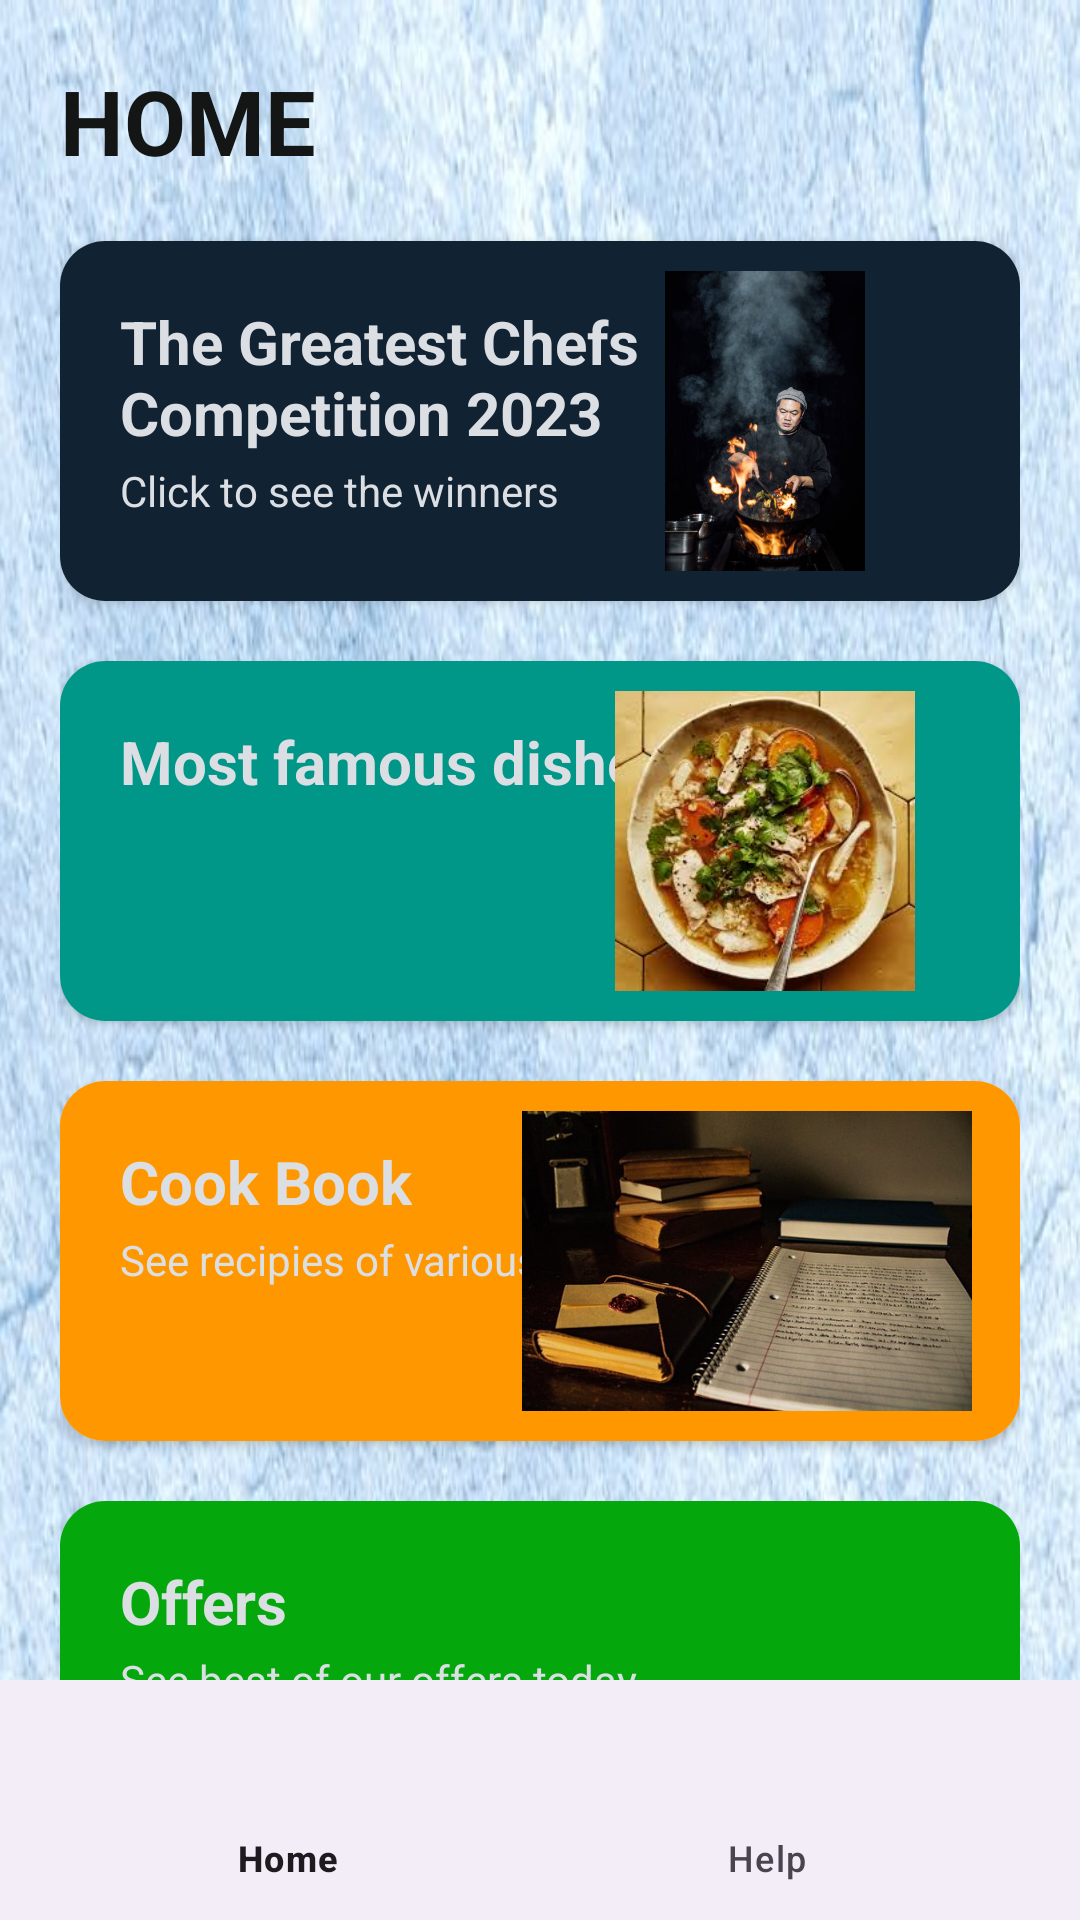

Layout XML and referenced resources for this Android screen:
<!-- AndroidManifest.xml: application theme Theme.DeliziosoCiboApp -->
<!-- res/layout/activity_home.xml -->
<?xml version="1.0" encoding="utf-8"?>
<androidx.coordinatorlayout.widget.CoordinatorLayout
    xmlns:android="http://schemas.android.com/apk/res/android"
    xmlns:app="http://schemas.android.com/apk/res-auto"
    xmlns:tools="http://schemas.android.com/tools"
    android:layout_width="match_parent"
    android:layout_height="match_parent"
    tools:context=".HomeActivity"
    android:background="#90767C6F"
    >
    <ScrollView
        xmlns:android="http://schemas.android.com/apk/res/android"
        xmlns:app="http://schemas.android.com/apk/res-auto"
        xmlns:tools="http://schemas.android.com/tools"
        android:layout_width="match_parent"
        android:orientation="vertical"
        android:layout_height="match_parent"
        android:padding="20dp"
        android:background="@drawable/wb"
        tools:context=".Home">

        <LinearLayout
            android:layout_width="match_parent"
            android:layout_height="match_parent"
            android:orientation="vertical">
            <LinearLayout
                android:layout_width="match_parent"
                android:layout_height="wrap_content"
                android:orientation="vertical">

                <TextView
                    android:layout_width="130dp"
                    android:layout_height="match_parent"
                    android:text="HOME"
                    android:textColor="#141515"
                    android:textSize="30dp"
                    android:textStyle="bold" />
            </LinearLayout>
            <LinearLayout
                android:layout_width="match_parent"
                android:layout_height="wrap_content"
                android:orientation="vertical">

                <androidx.cardview.widget.CardView
                    android:id="@+id/chefs"
                    android:layout_width="match_parent"
                    android:layout_height="120dp"
                    app:cardCornerRadius="15dp"
                    android:layout_marginTop="20dp">

                    <RelativeLayout
                        android:layout_width="match_parent"
                        android:layout_height="match_parent"
                        android:background="#123"
                        android:padding="10dp">

                        <TextView
                            android:id="@+id/t1"
                            android:layout_width="wrap_content"
                            android:layout_height="wrap_content"
                            android:text="The Greatest Chefs Competition 2023"
                            android:textSize="20sp"
                            android:layout_marginLeft="10dp"
                            android:layout_marginTop="10dp"
                            android:paddingRight="70dp"
                            android:textColor="#DBDFE3"
                            android:textStyle="bold"/>
                        <TextView
                            android:layout_width="wrap_content"
                            android:layout_height="wrap_content"
                            android:text="Click to see the winners"
                            android:layout_below="@+id/t1"
                            android:layout_marginLeft="10dp"
                            android:layout_marginTop="3dp"
                            android:textColor="#DBDFE3" />
                        <ImageView
                            android:src="@drawable/asian"
                            android:layout_width="150dp"
                            android:layout_height="100dp"
                            android:maxHeight="100dp"
                            android:layout_alignParentRight="true"/>
                    </RelativeLayout>

                </androidx.cardview.widget.CardView>

                <androidx.cardview.widget.CardView
                    android:id="@+id/dishes"
                    android:layout_width="match_parent"
                    android:layout_height="120dp"
                    app:cardCornerRadius="15dp"
                    android:layout_marginTop="20dp">

                    <RelativeLayout
                        android:layout_width="match_parent"
                        android:layout_height="match_parent"
                        android:background="#009688"
                        android:padding="10dp">

                        <TextView
                            android:id="@+id/t2"
                            android:layout_width="wrap_content"
                            android:layout_height="wrap_content"
                            android:text="Most famous dishes"
                            android:textSize="20sp"
                            android:layout_marginLeft="10dp"
                            android:layout_marginTop="10dp"
                            android:paddingRight="70dp"
                            android:textColor="#DBDFE3"
                            android:textStyle="bold"/>
                        <ImageView
                            android:src="@drawable/cr"
                            android:layout_width="150dp"
                            android:layout_height="100dp"
                            android:maxHeight="100dp"
                            android:layout_alignParentRight="true"/>
                    </RelativeLayout>

                </androidx.cardview.widget.CardView>

                <androidx.cardview.widget.CardView
                    android:id="@+id/book"
                    android:layout_width="match_parent"
                    android:layout_height="120dp"
                    app:cardCornerRadius="15dp"
                    android:layout_marginTop="20dp">

                    <RelativeLayout
                        android:layout_width="match_parent"
                        android:layout_height="match_parent"
                        android:background="#FF9800"
                        android:padding="10dp">

                        <TextView
                            android:id="@+id/t3"
                            android:layout_width="wrap_content"
                            android:layout_height="wrap_content"
                            android:text="Cook Book"
                            android:textSize="20sp"
                            android:layout_marginLeft="10dp"
                            android:layout_marginTop="10dp"
                            android:paddingRight="70dp"
                            android:textColor="#DBDFE3"
                            android:textStyle="bold"/>

                        <TextView
                            android:layout_width="wrap_content"
                            android:layout_height="wrap_content"
                            android:layout_below="@+id/t3"
                            android:layout_marginLeft="10dp"
                            android:layout_marginTop="3dp"
                            android:text="See recipies of various dishes"
                            android:textColor="#DBDFE3" />

                        <ImageView
                            android:layout_width="150dp"
                            android:layout_height="100dp"
                            android:layout_alignParentRight="true"
                            android:layout_marginRight="6dp"
                            android:maxHeight="100dp"
                            android:src="@drawable/recipie" />
                    </RelativeLayout>

                </androidx.cardview.widget.CardView>

                <androidx.cardview.widget.CardView
                    android:id="@+id/offers"
                    android:layout_width="match_parent"
                    android:layout_height="120dp"
                    app:cardCornerRadius="15dp"
                    android:layout_marginTop="20dp">

                    <RelativeLayout
                        android:layout_width="match_parent"
                        android:layout_height="match_parent"
                        android:background="#04A80D"
                        android:padding="10dp">

                        <TextView
                            android:id="@+id/t4"
                            android:layout_width="wrap_content"
                            android:layout_height="wrap_content"
                            android:text="Offers"
                            android:textSize="20sp"
                            android:layout_marginLeft="10dp"
                            android:layout_marginTop="10dp"
                            android:paddingRight="70dp"
                            android:textColor="#DBDFE3"
                            android:textStyle="bold"/>

                        <TextView
                            android:layout_width="wrap_content"
                            android:layout_height="wrap_content"
                            android:layout_below="@+id/t4"
                            android:layout_marginLeft="10dp"
                            android:layout_marginTop="3dp"
                            android:text="See best of our offers today"
                            android:textColor="#DBDFE3" />
                    </RelativeLayout>

                </androidx.cardview.widget.CardView>
            </LinearLayout>
        </LinearLayout>

    </ScrollView>

    <com.google.android.material.bottomappbar.BottomAppBar
        android:id="@+id/bottomAppBar"
        android:layout_width="match_parent"
        android:layout_height="wrap_content"
        android:layout_gravity="bottom"
        android:background="#F0F8F5"
        app:fabCradleRoundedCornerRadius="30dp"
        app:fabCradleVerticalOffset="10dp"
        app:fabCradleMargin="20dp">


        <com.google.android.material.bottomnavigation.BottomNavigationView
            android:id="@+id/bottomNavigationView"
            android:layout_width="match_parent"
            android:layout_height="match_parent"
            android:layout_marginEnd="16dp"
            android:background="@android:color/transparent"
            app:menu="@menu/bottom_menu" />
    </com.google.android.material.bottomappbar.BottomAppBar>
    
</androidx.coordinatorlayout.widget.CoordinatorLayout>
<!-- resources referenced by this layout -->
<resources>
  <!-- drawable asian: jpg bitmap (drawable, 27499 bytes) -->
  <!-- drawable cr: jpeg bitmap (drawable, 12269 bytes) -->
  <!-- drawable recipie: jpg bitmap (drawable, 34919 bytes) -->
  <!-- drawable wb: jpg bitmap (drawable, 58080 bytes) -->
  <style name="Theme.DeliziosoCiboApp" parent="Base.Theme.DeliziosoCiboApp" />
  <style name="Base.Theme.DeliziosoCiboApp" parent="Theme.Material3.DayNight.NoActionBar">
          
          
      </style>
</resources>
